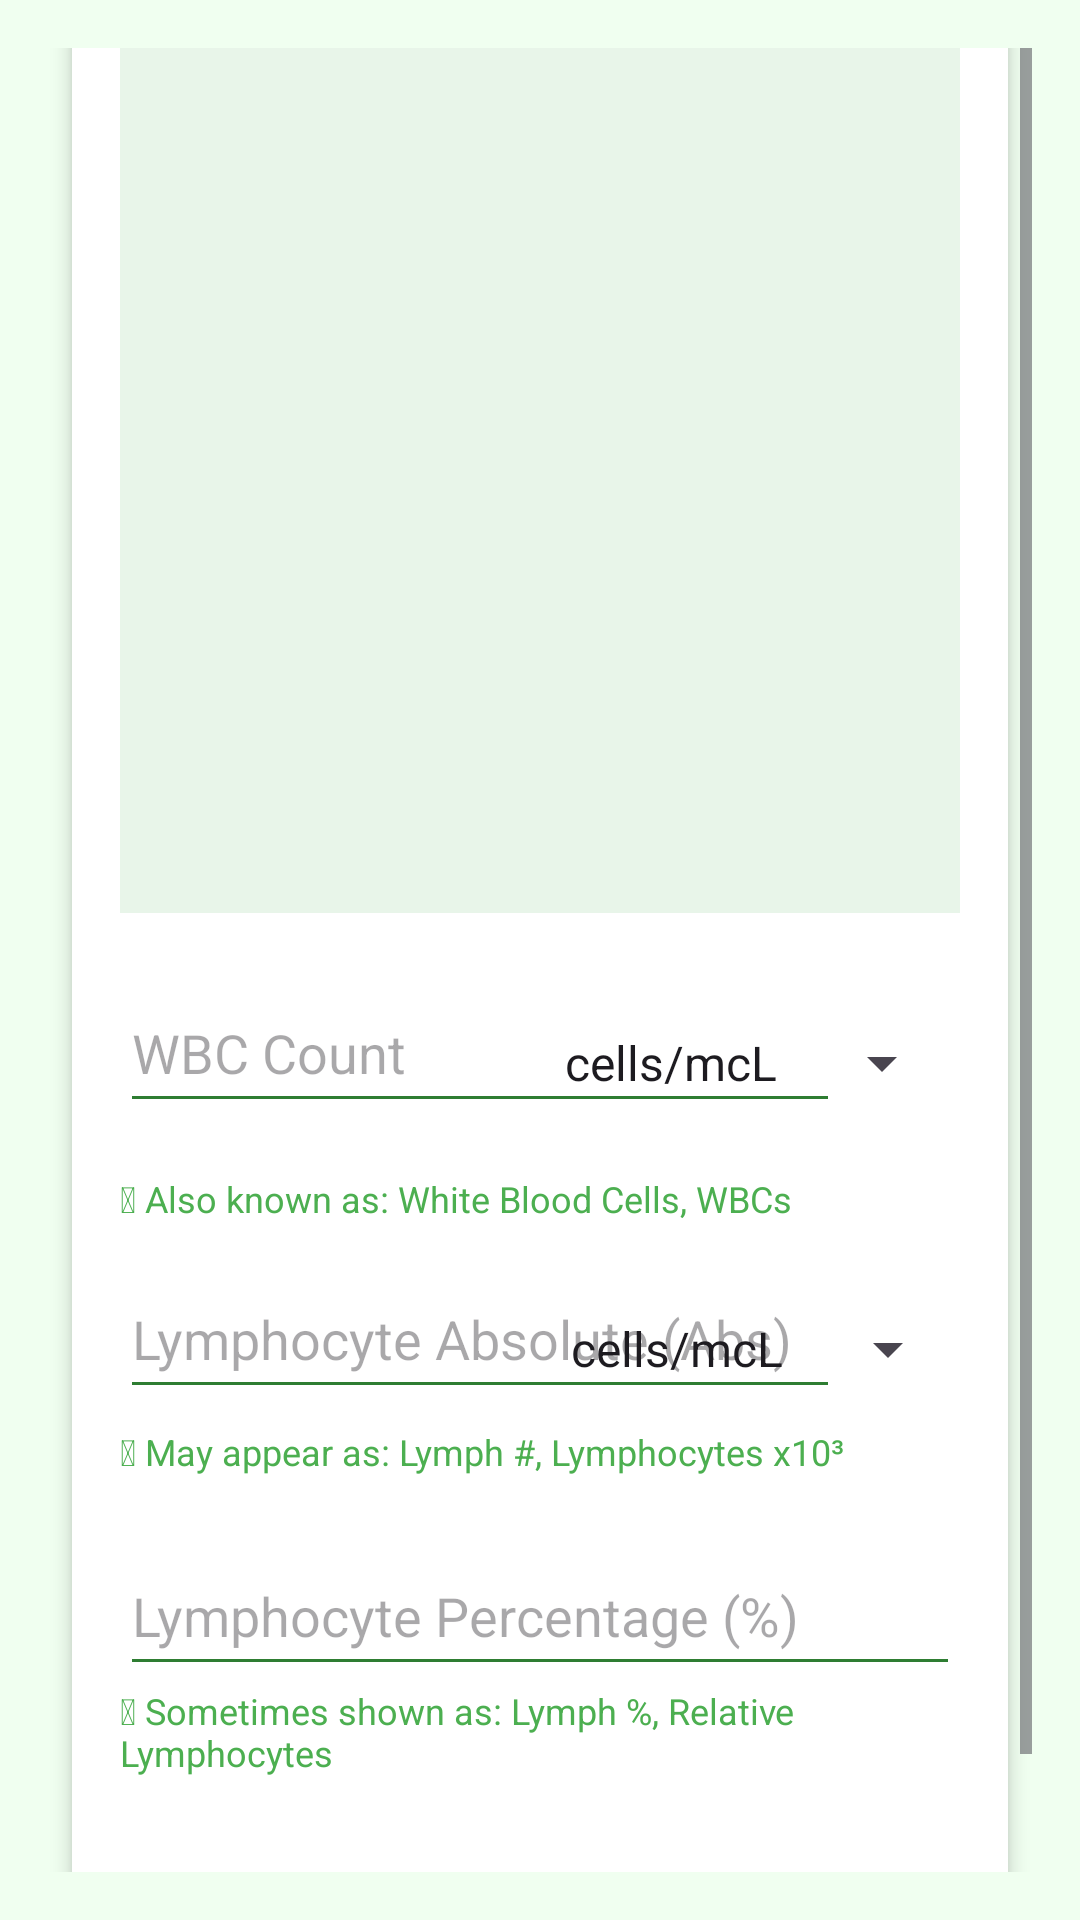

Android layout source for this screen:
<!-- AndroidManifest.xml: application theme Theme.Aidsappdetection -->
<!-- res/layout/activity_preview.xml -->
<ScrollView xmlns:android="http://schemas.android.com/apk/res/android"
    android:background="#F0FFF0"
    android:layout_width="match_parent"
    android:layout_height="match_parent"
    android:padding="16dp">

    <LinearLayout
        android:orientation="vertical"
        android:layout_width="match_parent"
        android:layout_height="wrap_content"
        android:background="@android:color/white"
        android:elevation="4dp"
        android:padding="16dp"
        android:layout_margin="8dp"
        android:clipToPadding="false"
        android:layout_gravity="center"
        android:layout_marginTop="20dp"
        android:layout_marginBottom="20dp"
        android:backgroundTint="#FFFFFF">

        
        <TextView
            android:layout_width="match_parent"
            android:layout_height="wrap_content"
            android:text="Report Preview"
            android:textStyle="bold"
            android:textSize="18sp"
            android:textColor="#2E7D32"
            android:layout_marginBottom="8dp" />

        <ImageView
            android:id="@+id/reportPreviewImage"
            android:layout_width="match_parent"
            android:layout_height="300dp"
            android:scaleType="centerCrop"
            android:background="#E8F5E9"
            android:layout_marginBottom="20dp"
            android:contentDescription="Report Preview" />

        
        <RelativeLayout
            android:layout_width="match_parent"
            android:layout_height="wrap_content"
            android:layout_marginBottom="12dp">

            <EditText
                android:id="@+id/wbcInput"
                android:layout_width="match_parent"
                android:layout_height="50dp"
                android:layout_alignParentStart="true"
                android:layout_alignParentLeft="true"
                android:layout_marginRight="40dp"
                android:backgroundTint="#2E7D32"
                android:hint="WBC Count"
                android:inputType="numberDecimal"
                android:textColor="#000000" />

            <Spinner
                android:id="@+id/wbcUnitSpinner"
                android:layout_width="wrap_content"
                android:layout_height="50dp"
                android:layout_alignParentEnd="true"
                android:layout_alignParentRight="true"
                android:layout_marginTop="5dp"
                android:layout_marginEnd="2dp"
                android:layout_marginRight="2dp"
                android:entries="@array/wbc_units" />

        </RelativeLayout>

        <TextView
            android:layout_width="match_parent"
            android:layout_height="wrap_content"
            android:text="🛈 Also known as: White Blood Cells, WBCs"
            android:textColor="#4CAF50"
            android:textSize="12sp"
            android:layout_marginBottom="12dp" />

        
        <RelativeLayout
            android:layout_width="match_parent"
            android:layout_height="wrap_content"
            android:layout_marginBottom="1dp">

            <EditText
                android:id="@+id/lymphAbsInput"
                android:layout_width="match_parent"
                android:layout_height="50dp"
                android:layout_alignParentLeft="true"
                android:hint="Lymphocyte Absolute (Abs)"
                android:inputType="numberDecimal"
                android:backgroundTint="#2E7D32"
                android:textColor="#000000"
                android:layout_alignParentStart="true"
                android:layout_marginRight="40dp"/>

            <Spinner
                android:id="@+id/lymphAbsUnitSpinner"
                android:layout_width="wrap_content"
                android:layout_height="50dp"
                android:layout_alignParentRight="true"
                android:layout_alignParentEnd="true"
                android:entries="@array/lymph_units"
                android:layout_marginTop="5dp" />

        </RelativeLayout>

        <TextView
            android:layout_width="match_parent"
            android:layout_height="wrap_content"
            android:text="🛈 May appear as: Lymph #, Lymphocytes x10³"
            android:textColor="#4CAF50"
            android:textSize="12sp"
            android:layout_marginBottom="12dp" />

        
        <EditText
            android:id="@+id/lymphPercentInput"
            android:layout_width="match_parent"
            android:layout_height="50dp"
            android:hint="Lymphocyte Percentage (%)"
            android:inputType="numberDecimal"
            android:backgroundTint="#2E7D32"
            android:textColor="#000000"
            android:layout_marginTop="8dp" />

        <TextView
            android:layout_width="match_parent"
            android:layout_height="wrap_content"
            android:text="🛈 Sometimes shown as: Lymph %, Relative Lymphocytes"
            android:textColor="#4CAF50"
            android:textSize="12sp"
            android:layout_marginBottom="20dp" />

        
        <Button
            android:id="@+id/submitBtn"
            android:layout_width="match_parent"
            android:layout_height="wrap_content"
            android:layout_marginTop="8dp"
            android:backgroundTint="#2E7D32"
            android:padding="12dp"
            android:text="Submit"
            android:textColor="#FFFFFF"
            android:textStyle="bold" />

    </LinearLayout>
</ScrollView>
<!-- resources referenced by this layout -->
<resources>
  <string-array name="lymph_units">
          <item>cells/mcL</item>
          <item>cells/mm³</item>
          <item>x10³/µL</item>
      </string-array>
  <string-array name="wbc_units">
          <item>cells/mcL</item>
          <item>cells/mm³</item>
          <item>x10³/µL</item>
      </string-array>
  <style name="Theme.Aidsappdetection" parent="Base.Theme.Aidsappdetection" />
  <style name="Base.Theme.Aidsappdetection" parent="Theme.Material3.DayNight.NoActionBar">
          
          
      </style>
</resources>
